Run: headless pygame with SDL's dummy video driver; simulated clock (each Clock.tick advances the game by its frame time, no real sleeping); random seed 0; keys injected as events and as key.get_pressed() state; no mouse input.
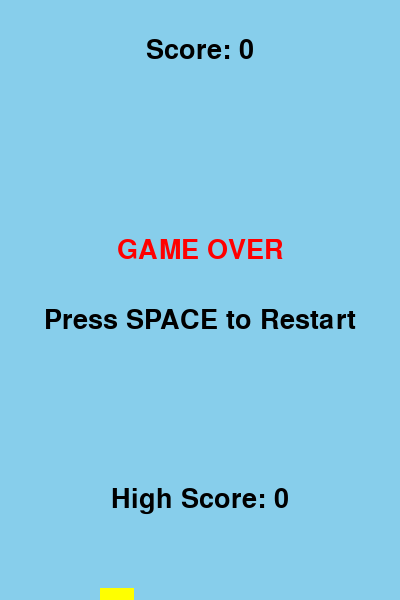
Frame 1 of 4 · flips 1–60 · no input
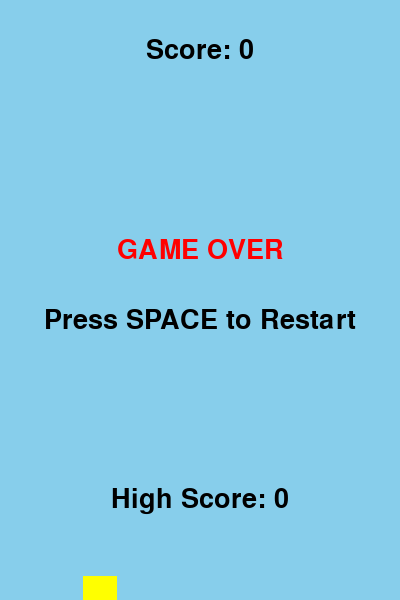
Frame 2 of 4 · flips 61–180 · tapped SPACE, RETURN · held RIGHT (→), D
Frame 3 of 4 · flips 181–300 · held DOWN (↓), S · screen unchanged from frame 2, image omitted
Frame 4 of 4 · flips 301–420 · held LEFT (←), A, UP (↑), W · screen unchanged from frame 3, image omitted

The pygame program that drew these frames:

import pygame
import random
import sys

# --- Inicialización de Pygame ---
pygame.init()

# --- Constantes del Juego ---
SCREEN_WIDTH = 400
SCREEN_HEIGHT = 600
SCREEN = pygame.display.set_mode((SCREEN_WIDTH, SCREEN_HEIGHT))
pygame.display.set_caption("Flappy Bird Base")

CLOCK = pygame.time.Clock()
GAME_FONT = pygame.font.Font(None, 40) # Fuente simple (puedes cambiarla)

# --- Variables del Juego ---
GRAVITY = 0.25
bird_movement = 0 # <--- CORREGIDO: Nombre en minúsculas
FLAP_STRENGTH = -7 # Impulso hacia arriba (negativo porque Y aumenta hacia abajo)
GAME_ACTIVE = True # Controla si el juego está corriendo o en Game Over
SCORE = 0
HIGH_SCORE = 0 # Podríamos cargarlo/guardarlo de un archivo en una versión más avanzada

# Colores
WHITE = (255, 255, 255)
BLUE = (135, 206, 235) # Color cielo
GREEN = (0, 128, 0)   # Color tuberías
YELLOW = (255, 255, 0) # Color pájaro (simple rectángulo)
BLACK = (0, 0, 0)
RED = (255, 0, 0)     # Para Game Over

# --- Pájaro ---
# Usaremos un simple rectángulo por ahora. Más adelante se puede usar una imagen.
bird_rect = pygame.Rect(SCREEN_WIDTH // 4, SCREEN_HEIGHT // 2 - 50, 34, 24) # x, y, width, height

# --- Tuberías ---
pipe_list = []
PIPE_HEIGHTS = [200, 300, 400] # Alturas posibles para la tubería inferior
PIPE_GAP = 150 # Espacio vertical entre tuberías
PIPE_WIDTH = 70
PIPE_SPEED = 3

# Evento personalizado para generar tuberías periódicamente
SPAWNPIPE = pygame.USEREVENT
pygame.time.set_timer(SPAWNPIPE, 1200) # Generar una tubería cada 1.2 segundos (1200 ms)

# --- Funciones del Juego ---

def create_pipe():
    """Crea un par de rectángulos de tubería (superior e inferior) con una altura aleatoria."""
    random_pipe_pos = random.choice(PIPE_HEIGHTS)
    # Calcula la posición Y de la tubería inferior para que esté dentro de límites razonables
    bottom_pipe_y = random_pipe_pos
    # Calcula la posición Y de la tubería superior basándose en la inferior y el hueco
    top_pipe_y = bottom_pipe_y - PIPE_GAP - SCREEN_HEIGHT # Ajustamos altura para que se calcule desde arriba
    
    # Ajustar altura de la tubería superior para asegurar que cubra el espacio hasta arriba
    top_pipe_height = bottom_pipe_y - PIPE_GAP
    if top_pipe_height < 0: # Asegurarse que no tenga altura negativa si el hueco es grande
        top_pipe_height = 50 # O algún valor mínimo

    bottom_pipe = pygame.Rect(SCREEN_WIDTH + 50, bottom_pipe_y, PIPE_WIDTH, SCREEN_HEIGHT - bottom_pipe_y) # Empieza fuera de pantalla
    top_pipe = pygame.Rect(SCREEN_WIDTH + 50, 0, PIPE_WIDTH, top_pipe_height) # Empieza fuera de pantalla, desde y=0
    
    return bottom_pipe, top_pipe


def move_pipes(pipes):
    """Mueve todas las tuberías en la lista hacia la izquierda."""
    for pipe in pipes:
        pipe.centerx -= PIPE_SPEED
    # Filtra las tuberías que ya salieron de la pantalla para no acumularlas
    visible_pipes = [pipe for pipe in pipes if pipe.right > -50]
    return visible_pipes

def draw_pipes(pipes):
    """Dibuja todas las tuberías en la pantalla."""
    for pipe in pipes:
        pygame.draw.rect(SCREEN, GREEN, pipe)

def check_collision(pipes):
    """Verifica si el pájaro colisiona con alguna tubería o los límites de la pantalla."""
    # No necesitamos 'global bird_rect' aquí porque solo leemos su estado, no lo reasignamos.
    # La función puede acceder a variables globales para leerlas.

    # Colisión con tuberías
    for pipe in pipes:
        if bird_rect.colliderect(pipe):
            return True # Hubo colisión

    # Colisión con límites superior/inferior
    # Permitir que el pájaro toque el borde superior sin morir inmediatamente podría ser una opción
    # if bird_rect.top <= 0 or bird_rect.bottom >= SCREEN_HEIGHT:
    if bird_rect.bottom >= SCREEN_HEIGHT or bird_rect.top <= -50: # Dar un margen arriba
        return True # Hubo colisión

    return False # No hubo colisión

def update_score(pipes):
    """Actualiza la puntuación si el pájaro pasa entre un par de tuberías."""
    global SCORE, score_counted_pipes # Necesitamos modificar SCORE global

    passed_pipe = False
    bird_center_x = bird_rect.centerx

    # Iteramos sobre las tuberías de dos en dos (asumiendo que vienen en pares)
    # Es más seguro identificar las tuberías por su posición relativa al pájaro
    
    potential_scoring_pipes = [p for p in pipes if p.centerx < bird_center_x and p not in score_counted_pipes and p.width == PIPE_WIDTH]
    
    for pipe in potential_scoring_pipes:
        # Una forma sencilla es contar cuando el centro del pájaro pasa el borde derecho de la tubería
        if bird_center_x >= pipe.right:
            # Para evitar doble conteo, solo contamos las tuberías inferiores (una heurística)
             if pipe.top > SCREEN_HEIGHT / 2: # Asume que la tubería inferior está en la mitad inferior
                if pipe not in score_counted_pipes:
                     score_counted_pipes.add(pipe)
                     # Podríamos añadir también la tubería superior correspondiente si la tuviéramos referenciada
                     passed_pipe = True # Marcamos que hemos pasado *un* tubo (o par) en este frame

    if passed_pipe:
        # Solo incrementamos una vez por frame, incluso si pasa múltiples tuberías (poco probable)
        # Dividimos por 2 porque contamos una vez por par (pasando la tubería inferior)
        # Necesitamos una lógica más robusta aquí. Simplifiquemos por ahora:
        # Contaremos cada vez que el *centro* del pájaro pase el *centro* de una tubería
        # que no haya sido contada.
        
        score_increment = 0
        for pipe in pipes:
             # Comprobamos si el centro X del pájaro acaba de pasar el centro X de la tubería
             # y si esta tubería (identificada por su objeto) no ha sido contada aún.
             # Usamos solo la tubería inferior para contar una vez por par.
             is_bottom_pipe = pipe.bottom > SCREEN_HEIGHT / 2 # Heurística para tubería inferior
             if is_bottom_pipe and pipe.centerx < bird_center_x and pipe not in score_counted_pipes:
                 score_counted_pipes.add(pipe)
                 score_increment += 1
                 # print(f"Score! Passed pipe at {pipe.centerx}. Bird at {bird_center_x}") # Debug

        return score_increment

    return 0 # No incrementar


def display_score(game_state):
    """Muestra la puntuación actual o la final en la pantalla."""
    if game_state == 'main_game':
        score_surface = GAME_FONT.render(f'Score: {int(SCORE)}', True, BLACK) # Antialiasing activado (True)
        score_rect = score_surface.get_rect(center=(SCREEN_WIDTH // 2, 50))
        SCREEN.blit(score_surface, score_rect)
    elif game_state == 'game_over':
        score_surface = GAME_FONT.render(f'Score: {int(SCORE)}', True, BLACK)
        score_rect = score_surface.get_rect(center=(SCREEN_WIDTH // 2, 50))
        SCREEN.blit(score_surface, score_rect)

        high_score_surface = GAME_FONT.render(f'High Score: {int(HIGH_SCORE)}', True, BLACK)
        high_score_rect = high_score_surface.get_rect(center=(SCREEN_WIDTH // 2, SCREEN_HEIGHT - 100))
        SCREEN.blit(high_score_surface, high_score_rect)

        game_over_surface = GAME_FONT.render('GAME OVER', True, RED)
        game_over_rect = game_over_surface.get_rect(center=(SCREEN_WIDTH // 2, SCREEN_HEIGHT // 2 - 50))
        SCREEN.blit(game_over_surface, game_over_rect)

        restart_surface = GAME_FONT.render('Press SPACE to Restart', True, BLACK)
        restart_rect = restart_surface.get_rect(center=(SCREEN_WIDTH // 2, SCREEN_HEIGHT // 2 + 20))
        SCREEN.blit(restart_surface, restart_rect)

def reset_game():
    """Reinicia las variables del juego para una nueva partida."""
    # Necesitamos 'global' para modificar estas variables globales
    global bird_movement, SCORE, pipe_list, bird_rect, score_counted_pipes, GAME_ACTIVE

    bird_rect.center = (SCREEN_WIDTH // 4, SCREEN_HEIGHT // 2 - 50)
    bird_movement = 0 # <--- Asegúrate que usa el nombre correcto aquí también
    pipe_list.clear()
    score_counted_pipes.clear() # Reiniciar las tuberías contadas
    SCORE = 0
    GAME_ACTIVE = True # Reactiva el juego explícitamente
    # No es necesario devolver True, la activación se hace aquí


# --- Bucle Principal del Juego ---
score_counted_pipes = set() # Conjunto para rastrear tuberías ya puntuadas

while True:
    # 1. Manejo de Eventos
    for event in pygame.event.get():
        if event.type == pygame.QUIT:
            pygame.quit()
            sys.exit() # Cierra el programa limpiamente

        if event.type == pygame.KEYDOWN: # Si se presiona una tecla
            if event.key == pygame.K_SPACE:
                 if GAME_ACTIVE:
                     bird_movement = 0 # Resetea el movimiento para que el flap sea consistente
                     bird_movement = FLAP_STRENGTH # Aplica el impulso hacia arriba (no +=)
                 else: # Si no está activo, reiniciar
                      reset_game() # Llama a la función de reinicio

        # Generar tuberías solo si el juego está activo
        if event.type == SPAWNPIPE and GAME_ACTIVE:
            pipe_list.extend(create_pipe()) # Agrega el nuevo par de tuberías a la lista

    # 2. Lógica del Juego
    SCREEN.fill(BLUE) # Limpia la pantalla con el color de fondo

    if GAME_ACTIVE:
        # --- Pájaro ---
        bird_movement += GRAVITY
        bird_rect.centery += int(bird_movement) # Mueve el pájaro verticalmente
        pygame.draw.rect(SCREEN, YELLOW, bird_rect) # Dibuja el pájaro (rectángulo)

        # --- Tuberías ---
        pipe_list = move_pipes(pipe_list)
        draw_pipes(pipe_list)

        # --- Colisiones ---
        collision = check_collision(pipe_list)
        if collision:
            GAME_ACTIVE = False # Termina el juego
            # Actualizar high score al momento de la colisión
            if SCORE > HIGH_SCORE:
                HIGH_SCORE = SCORE

        # --- Puntuación ---
        # Solo actualiza la puntuación si el juego está activo
        score_increase = update_score(pipe_list)
        SCORE += score_increase
        display_score('main_game')

    else: # Pantalla de Game Over
        # Dibujar elementos estáticos
        draw_pipes(pipe_list) # Dibuja las tuberías donde quedaron
        pygame.draw.rect(SCREEN, YELLOW, bird_rect) # Pájaro en la posición de colisión
        display_score('game_over') # Muestra puntuación final y mensaje

    # 3. Actualizar Pantalla
    pygame.display.update()

    # 4. Controlar FPS
    CLOCK.tick(60) # Limita el juego a 60 fotogramas por segundo
